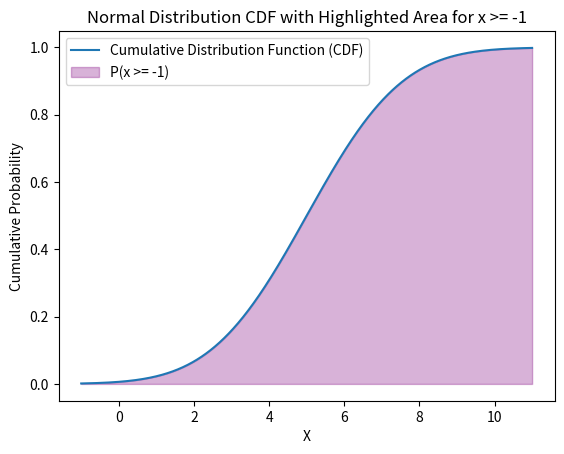

The matplotlib source for this figure:
import numpy as np
import matplotlib.pyplot as plt
from scipy.stats import norm

# Set the mean and standard deviation
mean = 5
std_dev = 2

# Generate data points for the x-axis (considering x >= -1)
x = np.linspace(-1, mean + 3*std_dev, 1000)

# Calculate the cumulative distribution function values
cdf_values = norm.cdf(x, loc=mean, scale=std_dev)

# Plot the CDF of the normal distribution
plt.plot(x, cdf_values, label='Cumulative Distribution Function (CDF)')

# Highlight the area for x >= -1
plt.fill_between(x, cdf_values, where=(x >= -1), alpha=0.3, color='purple', label='P(x >= -1)')

# Add labels and a legend
plt.xlabel('X')
plt.ylabel('Cumulative Probability')
plt.title('Normal Distribution CDF with Highlighted Area for x >= -1')
plt.legend()

# Show the plot
plt.show()
